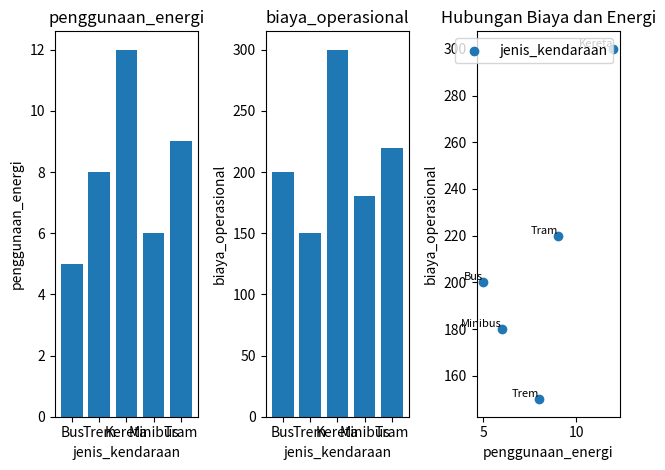

Recreate this plot in Python.
# TODO 1 : Tambahkan Library yang dibutuhkan
import matplotlib.pyplot as plt

# Setiap tupel berisi informasi sebagai berikut:
# (jenis_kendaraan, penggunaan_energi_per_km, biaya_operasional_per_km)
data = [
    ('Bus', 5, 200),
    ('Trem', 8, 150),
    ('Kereta', 12, 300),
    ('Minibus', 6, 180),
    ('Tram', 9, 220)
]

# TODO 2 : Pisahkan data masing-masing (dapat menggunakan pemetaan)
jenis_kendaraan, penggunaan_energi, biaya_operasional = zip(*data)

# TODO 3 : Lengkapi kode untuk visualisasi data penggunaan energi
plt.subplot(1, 3, 1)
plt.bar(jenis_kendaraan, penggunaan_energi)
plt.title('penggunaan_energi')
plt.xlabel('jenis_kendaraan')
plt.ylabel('penggunaan_energi')

# TODO 4 : Lengkapi kode untuk visualisasi data biaya operasional
plt.subplot(1, 3, 2)
plt.bar(jenis_kendaraan, biaya_operasional)
plt.title('biaya_operasional')
plt.xlabel('jenis_kendaraan')
plt.ylabel('biaya_operasional')

# TODO 6 : Lengkapi kode untuk menggambar scatter plot
# TODO 7 : Memberikan label pada tiap titik
plt.subplot(1, 3, 3)
plt.title('Hubungan Biaya dan Energi')
plt.xlabel('penggunaan_energi')
plt.ylabel('biaya_operasional')
plt.scatter(penggunaan_energi, biaya_operasional, label='jenis_kendaraan')
for i, kendaraan in enumerate(jenis_kendaraan):
    plt.text(penggunaan_energi[i], biaya_operasional[i], kendaraan, fontsize=8, ha='right', va='bottom')

# Menambahkan Legenda
plt.legend()

# Tampilkan Plot
plt.tight_layout()
plt.show()